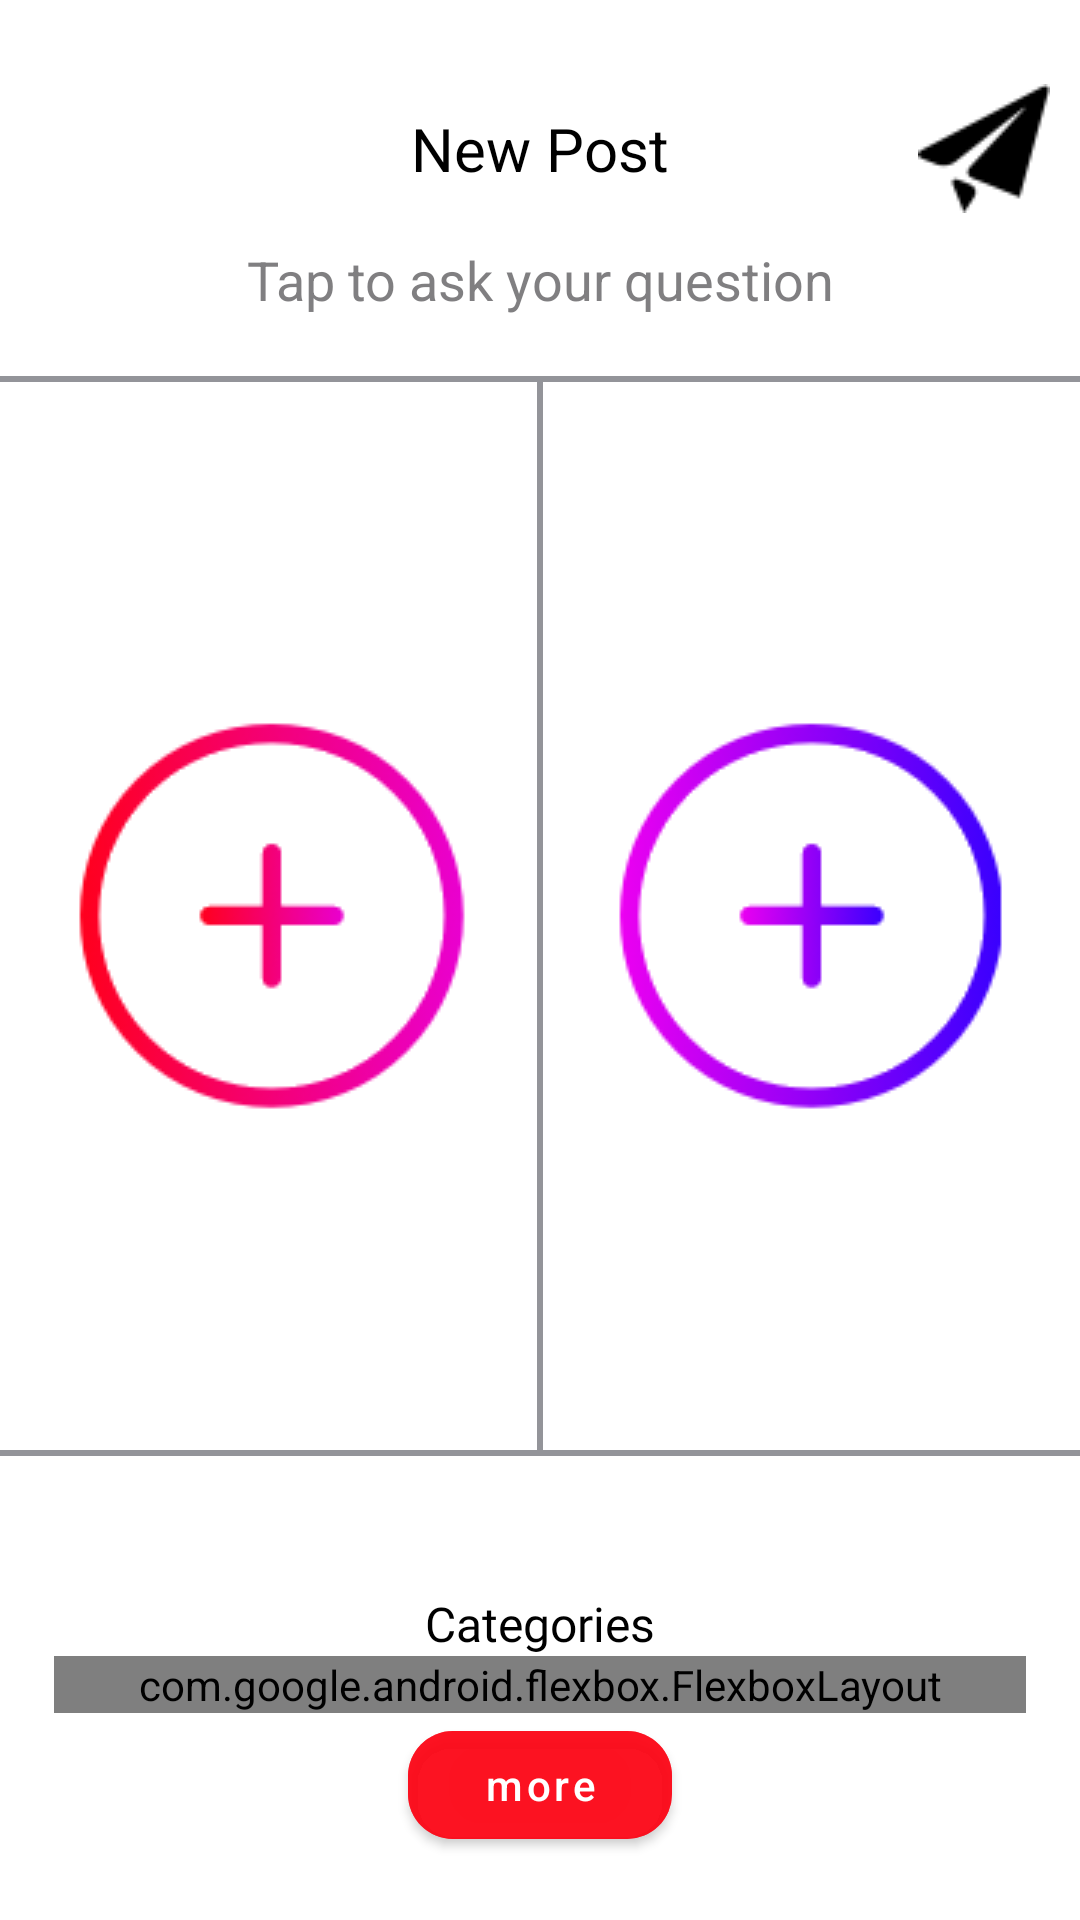

Produce the Android XML layout that renders to this screen, including the resource entries it uses.
<!-- AndroidManifest.xml: application theme Theme.Prefy -->
<!-- res/layout/post_bottom_dialog.xml -->
<?xml version="1.0" encoding="utf-8"?>
<androidx.core.widget.NestedScrollView xmlns:android="http://schemas.android.com/apk/res/android"
    android:layout_width="match_parent"
    android:layout_height="wrap_content"
    xmlns:app="http://schemas.android.com/apk/res-auto"
    android:background="@drawable/popdialog"
    android:backgroundTint="@color/fragment_background">

    <androidx.constraintlayout.widget.ConstraintLayout
        android:layout_width="match_parent"
        android:layout_height="match_parent">

    <androidx.constraintlayout.widget.ConstraintLayout
        android:id="@+id/PostDialogTopBar"
        android:layout_width="match_parent"
        android:layout_height="wrap_content"
        app:layout_constraintTop_toTopOf="parent"
        app:layout_constraintStart_toStartOf="parent"
        app:layout_constraintEnd_toEndOf="parent">
        <ImageView
            android:id="@+id/PostDialogCloseButton"
            android:layout_width="wrap_content"
            android:layout_height="wrap_content"
            app:layout_constraintStart_toStartOf="parent"
            app:layout_constraintTop_toTopOf="parent"
            app:layout_constraintBottom_toBottomOf="parent"
            android:src="@drawable/ic_baseline_close_24"
            android:padding="10dp"
            app:tint="@color/text_color"/>
        <ImageView
            android:id="@+id/PostDialogSendButton"
            android:layout_width="wrap_content"
            android:layout_height="wrap_content"
            app:layout_constraintEnd_toEndOf="parent"
            app:layout_constraintTop_toTopOf="parent"
            android:src="@drawable/send_letter"
            app:tint="@color/text_color"
            app:layout_constraintBottom_toBottomOf="parent"
            android:padding="10dp"/>
        <TextView
            android:layout_width="wrap_content"
            android:layout_height="wrap_content"
            app:layout_constraintStart_toStartOf="parent"
            app:layout_constraintEnd_toEndOf="parent"
            app:layout_constraintTop_toTopOf="parent"
            app:layout_constraintBottom_toBottomOf="parent"
            android:textColor="@color/text_color"
            android:text="New Post"
            android:textSize="20sp"/>
    </androidx.constraintlayout.widget.ConstraintLayout>
    <EditText
        android:id="@+id/PostDialogQuestionEdit"
        android:layout_width="wrap_content"
        android:layout_height="wrap_content"
        android:hint="Tap to ask your question"
        app:layout_constraintTop_toBottomOf="@id/PostDialogTopBar"
        app:layout_constraintStart_toStartOf="parent"
        app:layout_constraintEnd_toEndOf="parent"
        android:textColorHint="@color/dark_grey_transparentish"
        android:textColor="@color/text_color"
        android:background="@android:color/transparent"
        android:gravity="center_horizontal"
        android:maxLength="60"/>
    <View
        android:id="@+id/PostDialogImageBackground"
        android:layout_width="0dp"
        android:layout_height="0dp"
        app:layout_constraintTop_toBottomOf="@id/PostDialogQuestionEdit"
        android:layout_marginTop="20dp"
        app:layout_constraintStart_toStartOf="parent"
        app:layout_constraintEnd_toEndOf="parent"
        app:layout_constraintDimensionRatio="1:1"/>
    <View
        android:id="@+id/PostDialogImageHalfBackground"
        android:layout_width="2dp"
        android:layout_height="0dp"
        app:layout_constraintStart_toStartOf="@id/PostDialogImageBackground"
        app:layout_constraintEnd_toEndOf="@id/PostDialogImageBackground"
        app:layout_constraintTop_toTopOf="@id/PostDialogImageBackground"
        app:layout_constraintBottom_toBottomOf="@id/PostDialogImageBackground"
        android:background="@color/grey"/>
    <View
        android:id="@+id/PostDialogImageTopBorder"
        android:layout_width="match_parent"
        android:layout_height="2dp"
        app:layout_constraintStart_toStartOf="parent"
        app:layout_constraintEnd_toEndOf="parent"
        app:layout_constraintTop_toTopOf="@id/PostDialogImageBackground"
        android:background="@color/grey"/>
    <View
        android:id="@+id/PostDialogImageBottomBorder"
        android:layout_width="match_parent"
        android:layout_height="2dp"
        app:layout_constraintStart_toStartOf="parent"
        app:layout_constraintEnd_toEndOf="parent"
        app:layout_constraintBottom_toBottomOf="@id/PostDialogImageBackground"
        android:background="@color/grey"/>
    <ImageView
        android:id="@+id/PostDialogLeftClickerView"
        android:layout_width="0dp"
        android:layout_height="0dp"
        app:layout_constraintTop_toTopOf="@id/PostDialogImageBackground"
        app:layout_constraintBottom_toBottomOf="@id/PostDialogImageBackground"
        app:layout_constraintStart_toStartOf="parent"
        app:layout_constraintEnd_toEndOf="@id/PostDialogImageHalfBackground"/>
    <ImageView
        android:id="@+id/PostDialogRightClickerView"
        android:layout_width="0dp"
        android:layout_height="0dp"
        app:layout_constraintTop_toTopOf="@id/PostDialogImageBackground"
        app:layout_constraintBottom_toBottomOf="@id/PostDialogImageBackground"
        app:layout_constraintStart_toStartOf="@id/PostDialogImageHalfBackground"
        app:layout_constraintEnd_toEndOf="parent"/>
    <ImageButton
        android:id="@+id/PostDialogLeftUploadButton"
        android:layout_width="wrap_content"
        android:layout_height="wrap_content"
        android:src="@drawable/plus_photo_left"
        android:background="@android:color/transparent"
        app:layout_constraintStart_toStartOf="parent"
        app:layout_constraintEnd_toEndOf="@id/PostDialogImageHalfBackground"
        app:layout_constraintTop_toTopOf="@id/PostDialogImageBackground"
        app:layout_constraintBottom_toBottomOf="@id/PostDialogImageBackground"/>
    <ImageButton
        android:id="@+id/PostDialogRightUploadButton"
        android:layout_width="wrap_content"
        android:layout_height="wrap_content"
        android:src="@drawable/plus_photo_right"
        android:background="@android:color/transparent"
        app:layout_constraintStart_toStartOf="@id/PostDialogImageHalfBackground"
        app:layout_constraintEnd_toEndOf="parent"
        app:layout_constraintTop_toTopOf="@id/PostDialogImageBackground"
        app:layout_constraintBottom_toBottomOf="@id/PostDialogImageBackground"/>
    <androidx.constraintlayout.widget.ConstraintLayout
        android:id="@+id/PostDialogRemoveButtonLay"
        android:layout_width="match_parent"
        android:layout_height="wrap_content"
        app:layout_constraintStart_toStartOf="parent"
        app:layout_constraintEnd_toEndOf="parent"
        app:layout_constraintTop_toBottomOf="@id/PostDialogImageBackground"
        android:layout_marginTop="20dp">
        <View
            android:id="@+id/PostDialogRemoveHalfBackground"
            android:layout_width="1dp"
            android:layout_height="0dp"
            app:layout_constraintStart_toStartOf="parent"
            app:layout_constraintEnd_toEndOf="parent"
            app:layout_constraintTop_toTopOf="parent"
            app:layout_constraintBottom_toBottomOf="parent" />

        <androidx.appcompat.widget.AppCompatButton
            android:id="@+id/PostDialogLeftImageRemoveButton"
            android:layout_width="wrap_content"
            android:layout_height="wrap_content"
            android:background="@drawable/pink_red_background"

            app:layout_constraintTop_toTopOf="parent"
            app:layout_constraintStart_toStartOf="parent"
            android:text="Remove"
            android:fontFamily="@font/poppins_medium"
            android:textColor="@color/white"
            app:layout_constraintEnd_toEndOf="@id/PostDialogRemoveHalfBackground"
            android:visibility="gone"
            />
        <androidx.appcompat.widget.AppCompatButton
            android:id="@+id/PostDialogRightImageRemoveButton"
            android:layout_width="wrap_content"
            android:layout_height="wrap_content"
            android:background="@drawable/pink_purple_background"

            app:layout_constraintTop_toTopOf="parent"
            app:layout_constraintStart_toStartOf="@id/PostDialogRemoveHalfBackground"
            android:text="Remove"
            android:fontFamily="@font/poppins_medium"
            android:textColor="@color/white"
            app:layout_constraintEnd_toEndOf="parent"
            android:visibility="gone" />
    </androidx.constraintlayout.widget.ConstraintLayout>
    <androidx.constraintlayout.widget.Guideline
        android:id="@+id/PostDialogCategoriesleftGuideLine"
        android:layout_width="wrap_content"
        android:layout_height="wrap_content"
        android:orientation="vertical"
        app:layout_constraintGuide_percent=".05"/>
        <androidx.constraintlayout.widget.Guideline
            android:id="@+id/PostDialogCategoriesrightGuideLine"
            android:layout_width="wrap_content"
            android:layout_height="wrap_content"
            android:orientation="vertical"
            app:layout_constraintGuide_percent=".95"/>
    <RelativeLayout
        android:layout_width="0dp"
        android:layout_height="wrap_content"
        app:layout_constraintTop_toBottomOf="@id/PostDialogRemoveButtonLay"
        app:layout_constraintStart_toStartOf="@id/PostDialogCategoriesleftGuideLine"
        app:layout_constraintEnd_toEndOf="@id/PostDialogCategoriesrightGuideLine">

        <TextView
            android:id="@+id/PostDialogCategoriesTitle"
            android:layout_width="wrap_content"
            android:layout_height="wrap_content"
            android:layout_alignParentTop="true"
            android:layout_centerHorizontal="true"
            android:layout_marginTop="25dp"
            android:fontFamily="@font/poppins_medium"
            android:text="Categories"
            android:textColor="@color/text_color"
            android:textSize="16sp" />

        <com.google.android.flexbox.FlexboxLayout
            android:id="@+id/PostDialogCategoriesLayout"
            android:layout_width="match_parent"
            android:layout_height="wrap_content"
            app:flexDirection="row"
            app:justifyContent="space_evenly"
            app:flexWrap="wrap"
            android:layout_below="@id/PostDialogCategoriesTitle">

        </com.google.android.flexbox.FlexboxLayout>

        <com.google.android.material.button.MaterialButton
            android:id="@+id/PostDialogMoreCategories"
            android:layout_width="wrap_content"
            android:layout_height="wrap_content"
            android:layout_below="@id/PostDialogCategoriesLayout"
            android:layout_centerHorizontal="true"
            android:backgroundTint="@color/kinda_transparent_red"
            android:drawableRight="@drawable/ic_baseline_arrow_downward_24"
            android:drawableTint="@color/white"
            android:text="more"
            android:textAllCaps="false"
            android:textColor="@color/white"
            app:cornerRadius="15dp" />

    </RelativeLayout>


    </androidx.constraintlayout.widget.ConstraintLayout>


</androidx.core.widget.NestedScrollView>
<!-- resources referenced by this layout -->
<resources>
  <color name="dark_grey_transparentish">#B34a494b</color>
  <color name="fragment_background">#FFFFFFFF</color>
  <color name="grey">#939499</color>
  <color name="kinda_transparent_red">#BFfc0313</color>
  <color name="text_color">#FF000000</color>
  <color name="white">#FFFFFFFF</color>
  <!-- drawable pink_purple_background (drawable) -->
  <?xml version="1.0" encoding="utf-8"?>
  <shape xmlns:android="http://schemas.android.com/apk/res/android"
      android:shape="rectangle"
      >
      <corners android:radius="100dp"/>
      <gradient
          android:startColor="#e300f0"
          android:endColor="#3d01fd"
          android:angle="90" />
  </shape>
  <!-- drawable pink_red_background (drawable) -->
  <?xml version="1.0" encoding="utf-8"?>
  <shape xmlns:android="http://schemas.android.com/apk/res/android"
      android:shape="rectangle">
      <corners android:radius="100dp"/>
      <gradient
          android:startColor="#ea01cb"
          android:endColor="#fe0026"
          android:angle="90" />
  </shape>
  <!-- drawable plus_photo_left: png bitmap (drawable, 8660 bytes) -->
  <!-- drawable plus_photo_right: png bitmap (drawable, 8356 bytes) -->
  <!-- drawable popdialog (drawable) -->
  <?xml version="1.0" encoding="utf-8"?>
  <shape xmlns:android="http://schemas.android.com/apk/res/android">
  
          <solid
              android:color="@color/white"/>
  
      <corners
          android:topLeftRadius="18dp"
          android:topRightRadius="18dp"
          />
      <padding
          android:bottom="18dp"
          android:top="18dp"
          />
  
  
  
  </shape>
  <!-- drawable send_letter: png bitmap (drawable, 1015 bytes) -->
  <style name="Theme.Prefy" parent="Theme.MaterialComponents.DayNight.NoActionBar">
          
          <item name="colorPrimary">@color/purple_500</item>
          <item name="colorPrimaryVariant">@color/purple_700</item>
          <item name="colorOnPrimary">@color/white</item>
          
          <item name="colorSecondary">@color/teal_200</item>
          <item name="colorSecondaryVariant">@color/teal_700</item>
          <item name="colorOnSecondary">@color/black</item>
          
          <item name="android:statusBarColor" tools:targetApi="l">?attr/colorPrimaryVariant</item>
          
      </style>
  <color name="purple_500">#FF6200EE</color>
  <color name="purple_700">#FF3700B3</color>
  <color name="teal_200">#FF03DAC5</color>
  <color name="teal_700">#FF018786</color>
  <color name="black">#FF000000</color>
</resources>
